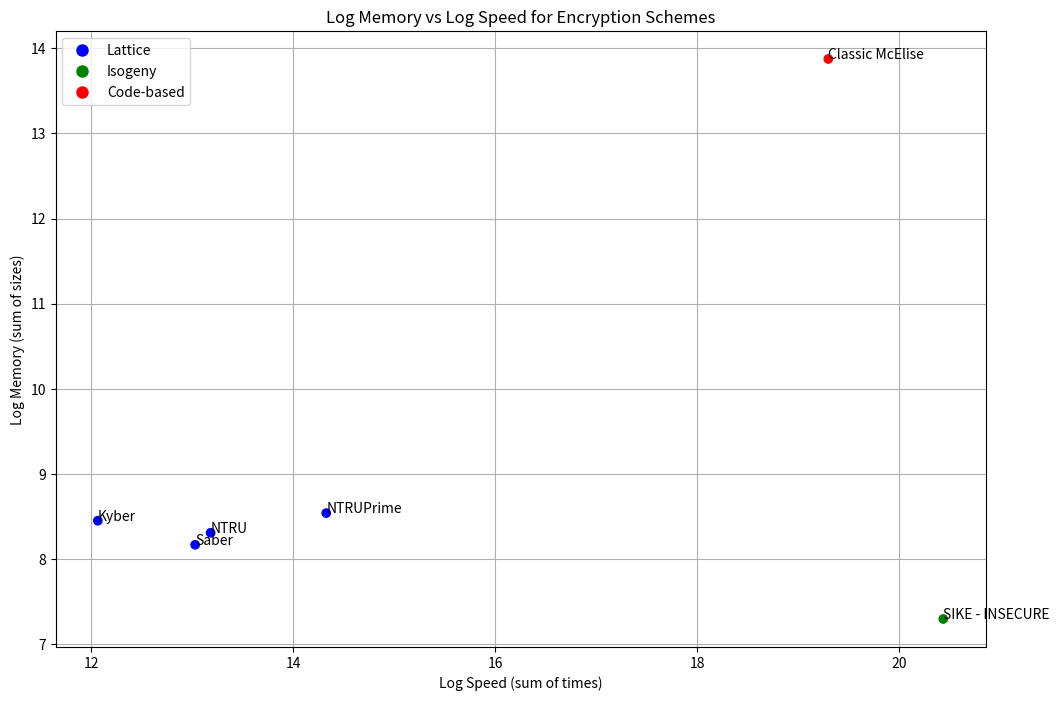
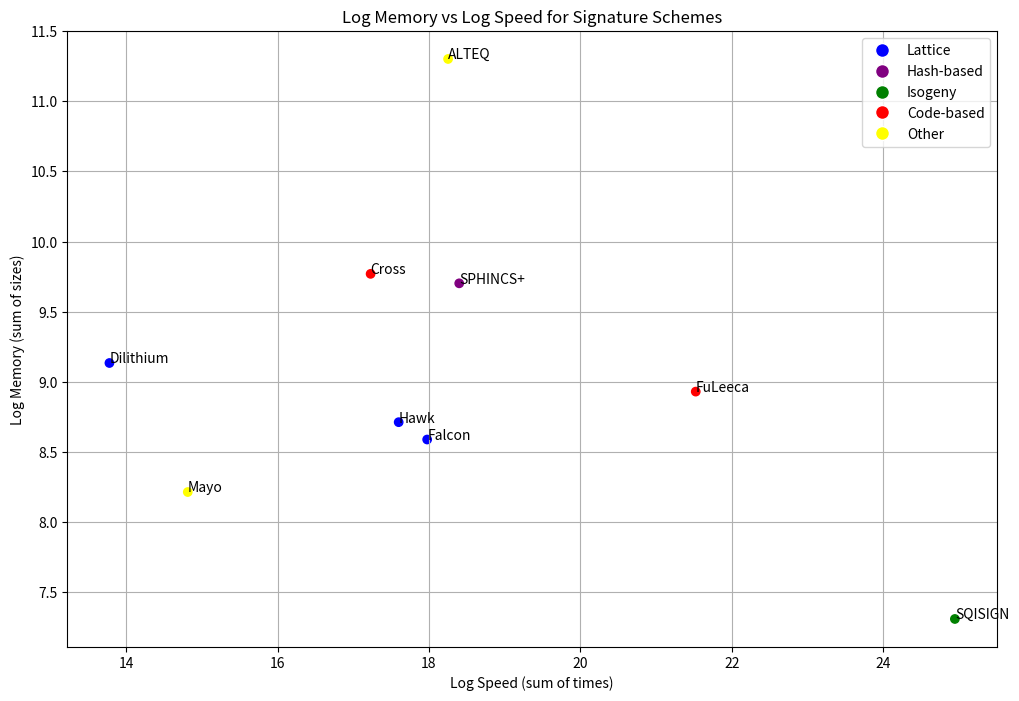

Recreate these plots in Python, in order.
import matplotlib.pyplot as plt
import numpy as np

# Data for encryption schemes
encryption_schemes = {
        "NTRUPrime": {"pub_size": 1505, "priv_size": 2254, "cipher_size": 1349, "gen_time": 1523540, "enc_time": 62704, "dec_time": 80654, "type": "Lattice"},
        "NTRU": {"pub_size": 1230, "priv_size": 1592, "cipher_size": 1230, "gen_time": 381476, "enc_time": 71238, "dec_time": 77848, "type": "Lattice"},
        "Kyber": {"pub_size": 1184, "priv_size": 2400, "cipher_size": 1088, "gen_time": 52732, "enc_time": 67624, "dec_time": 53156, "type": "Lattice"},
        "Saber": {"pub_size": 992, "priv_size": 1440, "cipher_size": 1088, "gen_time": 131000, "enc_time": 159000, "dec_time": 165000, "type": "Lattice"},
        "SIKE - INSECURE": {"pub_size": 462, "priv_size": 524, "cipher_size": 486, "gen_time": 160401000, "enc_time": 294628000, "dec_time": 296577000, "type": "Isogeny"},
        "Classic McElise": {"pub_size": 1047319, "priv_size": 13948, "cipher_size": 194, "gen_time": 240328382, "enc_time": 147192, "dec_time": 287218, "type": "Code-based"}
}

# Data for digital signature schemes
signature_schemes = {
        "Dilithium": {"pub_size": 1952, "priv_size": 4032, "sig_size": 3293, "gen_time": 256403, "sign_time": 529106, "verify_time": 179424, "type": "Lattice"},
        "SPHINCS+": {"pub_size": 48, "priv_size": 96, "sig_size": 16224, "gen_time": 3220902, "sign_time": 89875552, "verify_time": 4783424, "type": "Hash-based"},
        "Falcon": {"pub_size": 1793, "priv_size": 2305, "sig_size": 1280, "gen_time": 63135000, "sign_time": 789497, "verify_time": 168423, "type": "Lattice"},
        "Hawk": {"pub_size": 2329, "priv_size": 2561, "sig_size": 1195, "gen_time": 43660958, "sign_time": 85381, "verify_time": 255312, "type": "Lattice"},
        "SQISIGN": {"pub_size": 96, "priv_size": 1138, "sig_size": 263, "gen_time": 23734000000, "sign_time": 43760000000, "verify_time": 654000000, "type": "Isogeny"},
        "Cross": {"pub_size": 56, "priv_size": 24, "sig_size": 17429, "gen_time": 70000, "sign_time": 18060000, "verify_time": 12240000, "type": "Code-based"},
        "FuLeeca": {"pub_size": 1982, "priv_size": 3964, "sig_size": 1620, "gen_time": 110918000, "sign_time": 2111156000, "verify_time": 2447000, "type": "Code-based"},
        "Mayo": {"pub_size": 2986, "priv_size": 32, "sig_size": 681, "gen_time": 574472, "sign_time": 1476585, "verify_time": 664631, "type": "Other"},
        "ALTEQ": {"pub_size": 31944, "priv_size": 24, "sig_size": 49000, "gen_time": 1964572, "sign_time": 36460660, "verify_time": 46054633, "type": "Other"}
}

# Compute memory and speed for each scheme
def compute_memory_and_speed(schemes, scheme_types):
    memory = []
    speed = []
    labels = []
    colors = []
    for scheme, values in schemes.items():
        total_size = sum([values[key] for key in values if 'size' in key])
        total_time = sum([values[key] for key in values if 'time' in key])
        memory.append(total_size)
        speed.append(total_time)
        labels.append(scheme)
        colors.append(scheme_types[values['type']])
    return memory, speed, labels, colors

# Define color mapping for each type
encryption_scheme_types = {
    "Lattice": "blue",
    "Isogeny": "green",
    "Code-based": "red",
}

signature_scheme_types = {
    "Lattice": "blue",
    "Hash-based": "purple",
    "Isogeny": "green",
    "Code-based": "red",
    "Other": "yellow",
}

encryption_memory, encryption_speed, encryption_labels, encryption_colors = compute_memory_and_speed(encryption_schemes, encryption_scheme_types)
signature_memory, signature_speed, signature_labels, signature_colors = compute_memory_and_speed(signature_schemes, signature_scheme_types)

# Apply logarithm to the data
log_encryption_memory = np.log(encryption_memory)
log_encryption_speed = np.log(encryption_speed)
log_signature_memory = np.log(signature_memory)
log_signature_speed = np.log(signature_speed)

# Plotting encryption schemes
plt.figure(figsize=(12, 8))

plt.scatter(log_encryption_speed, log_encryption_memory, c=encryption_colors, label='Encryption Schemes')
for i, label in enumerate(encryption_labels):
    plt.annotate(label, (log_encryption_speed[i], log_encryption_memory[i]))

plt.xlabel('Log Speed (sum of times)')
plt.ylabel('Log Memory (sum of sizes)')
plt.title('Log Memory vs Log Speed for Encryption Schemes')
plt.legend(handles=[plt.Line2D([0], [0], marker='o', color='w', markerfacecolor=color, markersize=10, label=key) for key, color in encryption_scheme_types.items()])
plt.grid(True)
plt.show()

# Plotting signature schemes
plt.figure(figsize=(12, 8))

plt.scatter(log_signature_speed, log_signature_memory, c=signature_colors, label='Signature Schemes')
for i, label in enumerate(signature_labels):
    plt.annotate(label, (log_signature_speed[i], log_signature_memory[i]))

plt.xlabel('Log Speed (sum of times)')
plt.ylabel('Log Memory (sum of sizes)')
plt.title('Log Memory vs Log Speed for Signature Schemes')
plt.legend(handles=[plt.Line2D([0], [0], marker='o', color='w', markerfacecolor=color, markersize=10, label=key) for key, color in signature_scheme_types.items()])
plt.grid(True)
plt.show()
